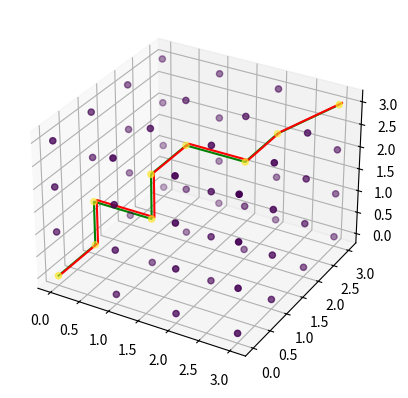

Source code (Python):
import numpy as np
from matplotlib import pyplot as plt
from mpl_toolkits.mplot3d import Axes3D

fig = plt.figure()
ax1 = plt.axes(projection='3d')

dimension = 4
#route = [[0, 0, 0], [0, 1, 0], [0, 1, 1], [1, 1, 1], [1, 1, 2], [1, 2, 2], [2, 2, 2], [2, 3, 2], [3, 3, 2], [3, 3, 3]]
route = [[0, 0, 0], [0, 1, 0], [0, 1, 1], [1, 1, 1], [1, 1, 2], [1, 2, 2], [2, 2, 2], [2, 3, 2], [3, 3, 3]]
route = np.array(route)
x = np.arange(0,dimension)
x_ok = np.ones((dimension,dimension,dimension))
z = x_ok*x
x_1 = x_ok*x.reshape((dimension,1))
y = x_ok*x.reshape((dimension,1,1))
color = np.ones((dimension,dimension,dimension))*0
for i in route:
    color[i[0],i[1],i[2]] = 1
ax1.scatter3D(y,x_1,z,c=color)
ax1.plot3D(route[:,0],route[:,1],route[:,2],'green')
ax1.plot3D(route[:,0]+0.03,route[:,1]+0.03,route[:,2]+0.03,'red')
plt.show()

